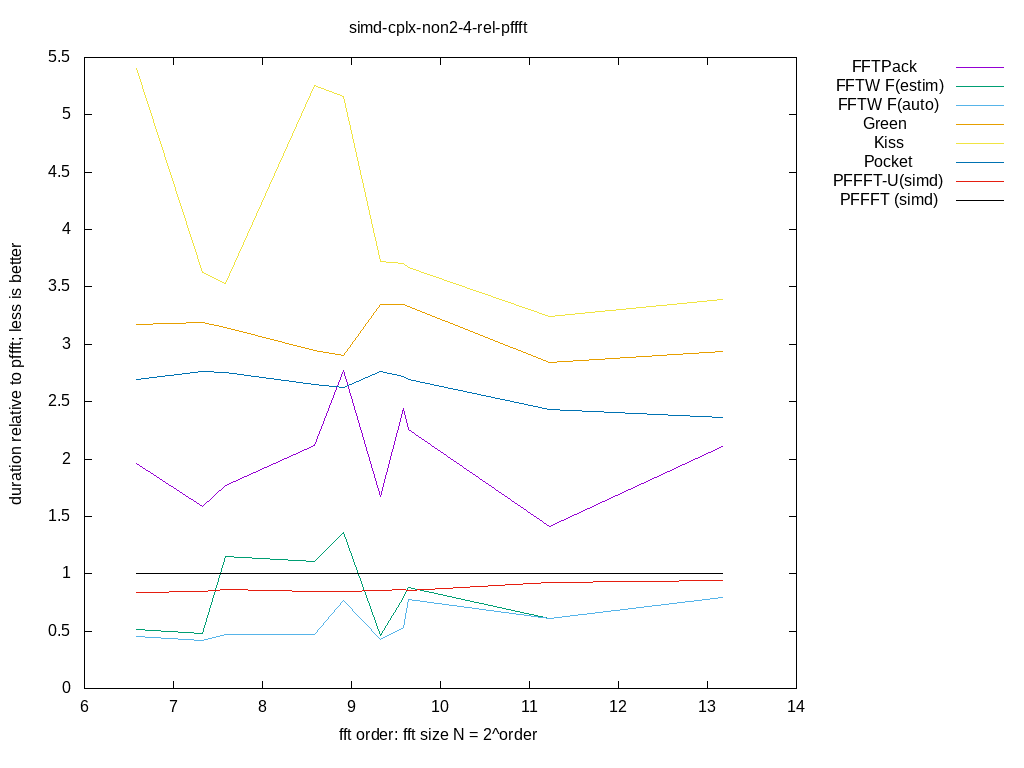

Source data for this figure (header and first rows):
size, log2, FFTPack, FFTW F(estim), FFTW F(auto), Green, Kiss, Pocket, PFFFT-U(simd), PFFFT (simd), 
96, 6.585, 1.964, 0.5154, 0.4521, 3.171, 5.404, 2.696, 0.8385, 1, 
160, 7.322, 1.591, 0.4778, 0.4172, 3.186, 3.625, 2.766, 0.8473, 1, 
192, 7.585, 1.772, 1.149, 0.4665, 3.146, 3.528, 2.751, 0.8592, 1, 
384, 8.585, 2.12, 1.111, 0.4729, 2.949, 5.253, 2.646, 0.8478, 1, 
480, 8.907, 2.77, 1.36, 0.7694, 2.902, 5.164, 2.623, 0.842, 1, 
640, 9.322, 1.676, 0.4654, 0.4287, 3.35, 3.719, 2.762, 0.8583, 1, 
768, 9.585, 2.443, 0.7902, 0.5314, 3.348, 3.708, 2.723, 0.8594, 1, 
800, 9.644, 2.259, 0.878, 0.7757, 3.333, 3.674, 2.697, 0.8579, 1, 
2400, 11.23, 1.409, 0.612, 0.612, 2.84, 3.243, 2.429, 0.9248, 1, 
9216, 13.17, 2.108, 0.7909, 0.7909, 2.942, 3.393, 2.366, 0.9431, 1, 
